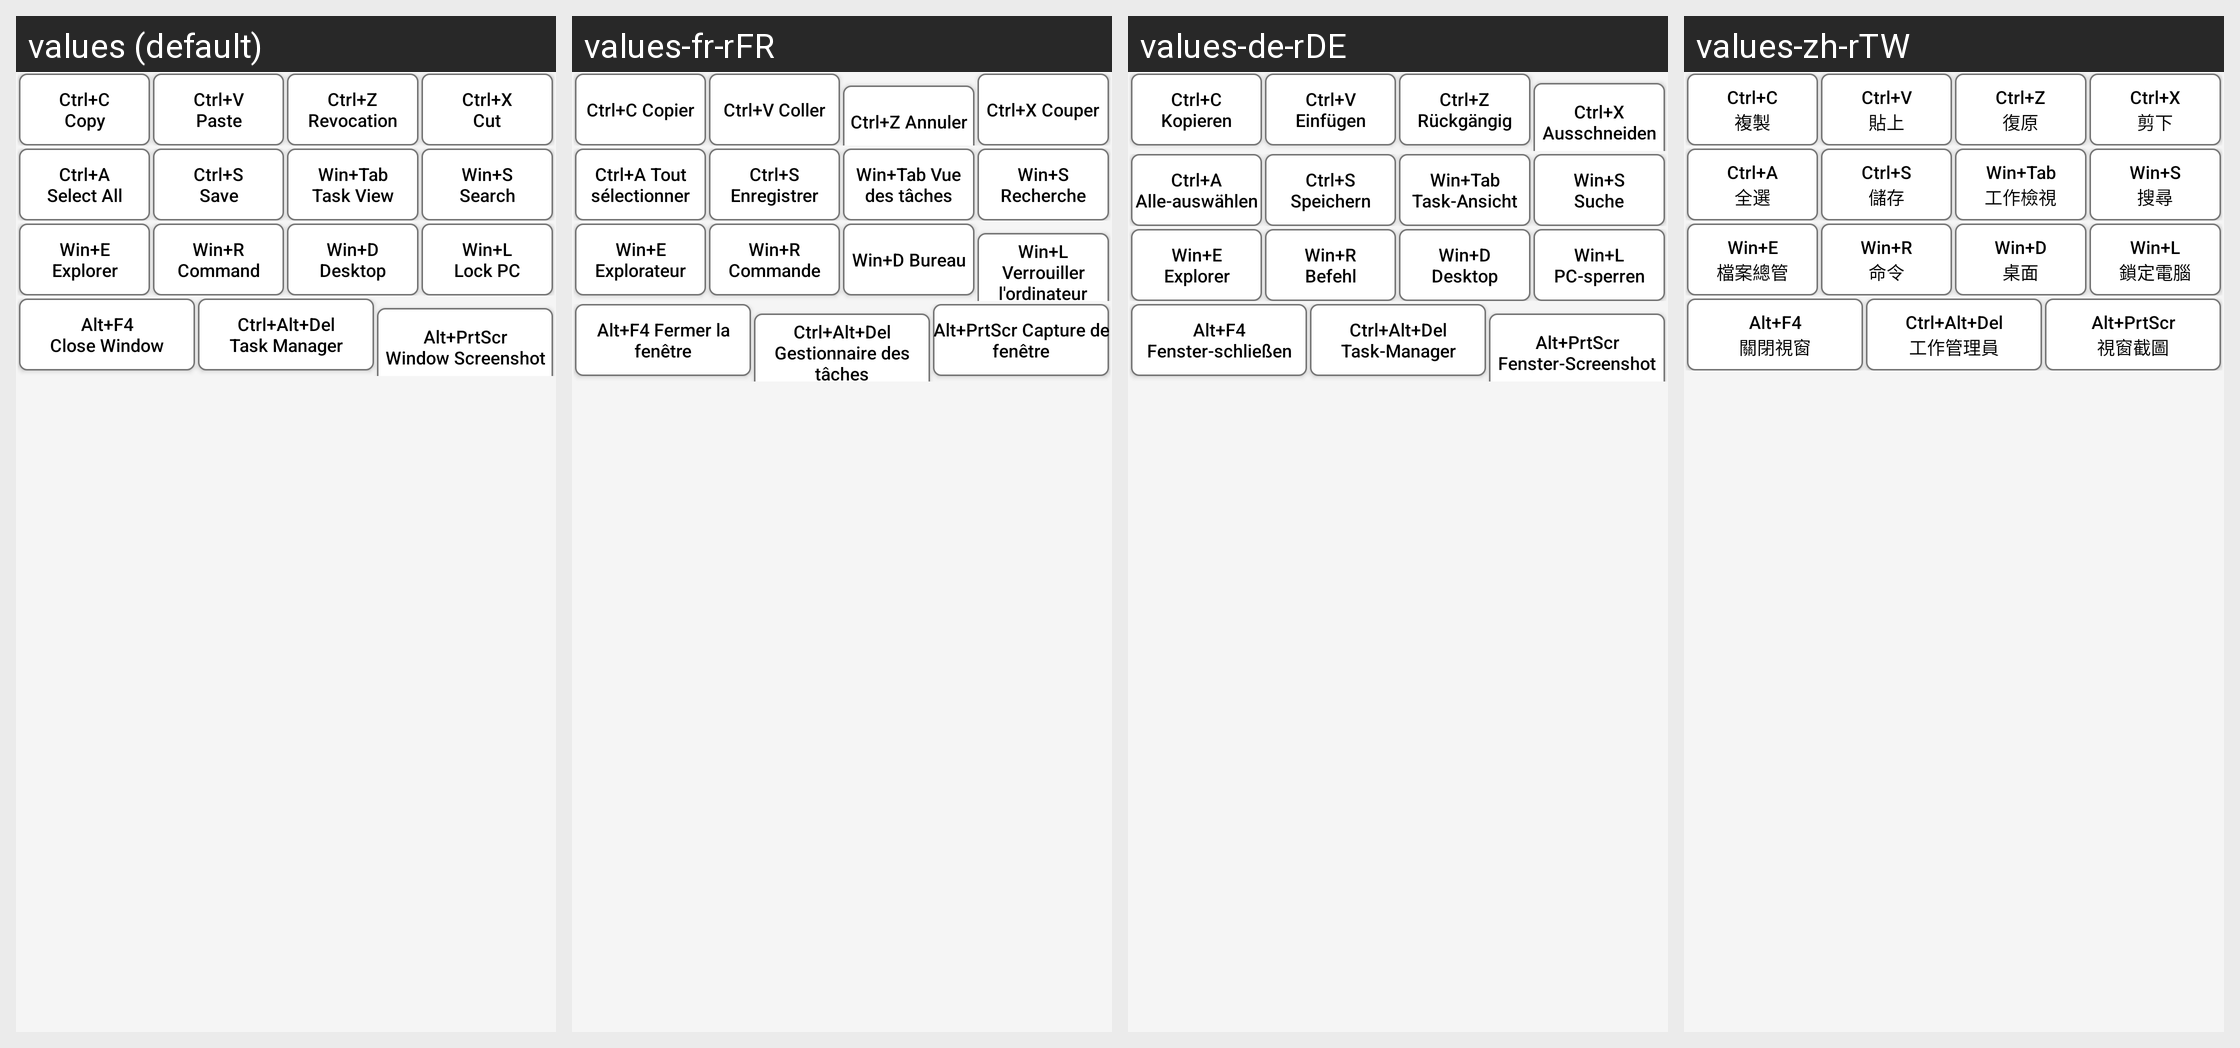

Locale-by-locale string values for the Android screen shown in this grid:
Android screen res/layout/short_cut_button.xml rendered under 4 locales, left to right: values (default), values-fr-rFR, values-de-rDE, values-zh-rTW. Device: Nexus 5 (rendered at 1080×1920; each locale shown at half size, 540×960, under a caption strip naming it); theme Theme.Usbvideo.
Other locales in the repository, not shown: values-ar-rSA, values-es-rES, values-hi-rIN, values-it-rIT, values-ja-rJP, values-ko-rKR, values-nl-rNL, values-pl-rPL, values-pt-rPT, values-ru-rRU, values-th-rTH, values-tr-rTR, values-vi-rVN, values-zh-rCN.
Strings drawn on this screen, with the default value and each locale's value (text and hints the layout hard-codes, and strings that could not be matched under every locale, appear in the picture but are not listed):

KeyBoard_Ctrl_Add_C
  values: Ctrl+C
      Copy
  values-fr-rFR: Ctrl+C Copier
  values-de-rDE: Ctrl+C
      Kopieren
  values-zh-rTW: Ctrl+C
      複製

KeyBoard_Ctrl_Add_V
  values: Ctrl+V
      Paste
  values-fr-rFR: Ctrl+V Coller
  values-de-rDE: Ctrl+V
      Einfügen
  values-zh-rTW: Ctrl+V
      貼上

KeyBoard_Ctrl_Add_Z
  values: Ctrl+Z
      Revocation
  values-fr-rFR: Ctrl+Z Annuler
  values-de-rDE: Ctrl+Z
      Rückgängig
  values-zh-rTW: Ctrl+Z
      復原

KeyBoard_Ctrl_Add_X
  values: Ctrl+X
      Cut
  values-fr-rFR: Ctrl+X Couper
  values-de-rDE: Ctrl+X
      Ausschneiden
  values-zh-rTW: Ctrl+X
      剪下

KeyBoard_Ctrl_Add_A
  values: Ctrl+A
      Select All
  values-fr-rFR: Ctrl+A Tout sélectionner
  values-de-rDE: Ctrl+A
      Alle-auswählen
  values-zh-rTW: Ctrl+A
      全選

KeyBoard_Ctrl_Add_S
  values: Ctrl+S
      Save
  values-fr-rFR: Ctrl+S Enregistrer
  values-de-rDE: Ctrl+S
      Speichern
  values-zh-rTW: Ctrl+S
      儲存

KeyBoard_Win_Add_Tab
  values: Win+Tab
      Task View
  values-fr-rFR: Win+Tab Vue des tâches
  values-de-rDE: Win+Tab
      Task-Ansicht
  values-zh-rTW: Win+Tab
      工作檢視

KeyBoard_Win_Add_S
  values: Win+S
      Search
  values-fr-rFR: Win+S Recherche
  values-de-rDE: Win+S
      Suche
  values-zh-rTW: Win+S
      搜尋

KeyBoard_Win_Add_E
  values: Win+E
      Explorer
  values-fr-rFR: Win+E Explorateur
  values-de-rDE: Win+E
      Explorer
  values-zh-rTW: Win+E
      檔案總管

KeyBoard_Win_Add_R
  values: Win+R
      Command
  values-fr-rFR: Win+R Commande
  values-de-rDE: Win+R
      Befehl
  values-zh-rTW: Win+R
      命令

KeyBoard_Win_Add_D
  values: Win+D
      Desktop
  values-fr-rFR: Win+D Bureau
  values-de-rDE: Win+D
      Desktop
  values-zh-rTW: Win+D
      桌面

KeyBoard_Win_Add_L
  values: Win+L
      Lock PC
  values-fr-rFR: Win+L Verrouiller l'ordinateur
  values-de-rDE: Win+L
      PC-sperren
  values-zh-rTW: Win+L
      鎖定電腦

KeyBoard_Alt_Add_F4
  values: Alt+F4
      Close Window
  values-fr-rFR: Alt+F4 Fermer la fenêtre
  values-de-rDE: Alt+F4
      Fenster-schließen
  values-zh-rTW: Alt+F4
      關閉視窗

KeyBoard_Ctrl_Add_Alt_Add_Del
  values: Ctrl+Alt+Del
      Task Manager
  values-fr-rFR: Ctrl+Alt+Del Gestionnaire des tâches
  values-de-rDE: Ctrl+Alt+Del
      Task-Manager
  values-zh-rTW: Ctrl+Alt+Del
      工作管理員

KeyBoard_Alt_Add_PrtScr
  values: Alt+PrtScr
      Window Screenshot
  values-fr-rFR: Alt+PrtScr Capture de fenêtre
  values-de-rDE: Alt+PrtScr
      Fenster-Screenshot
  values-zh-rTW: Alt+PrtScr
      視窗截圖
